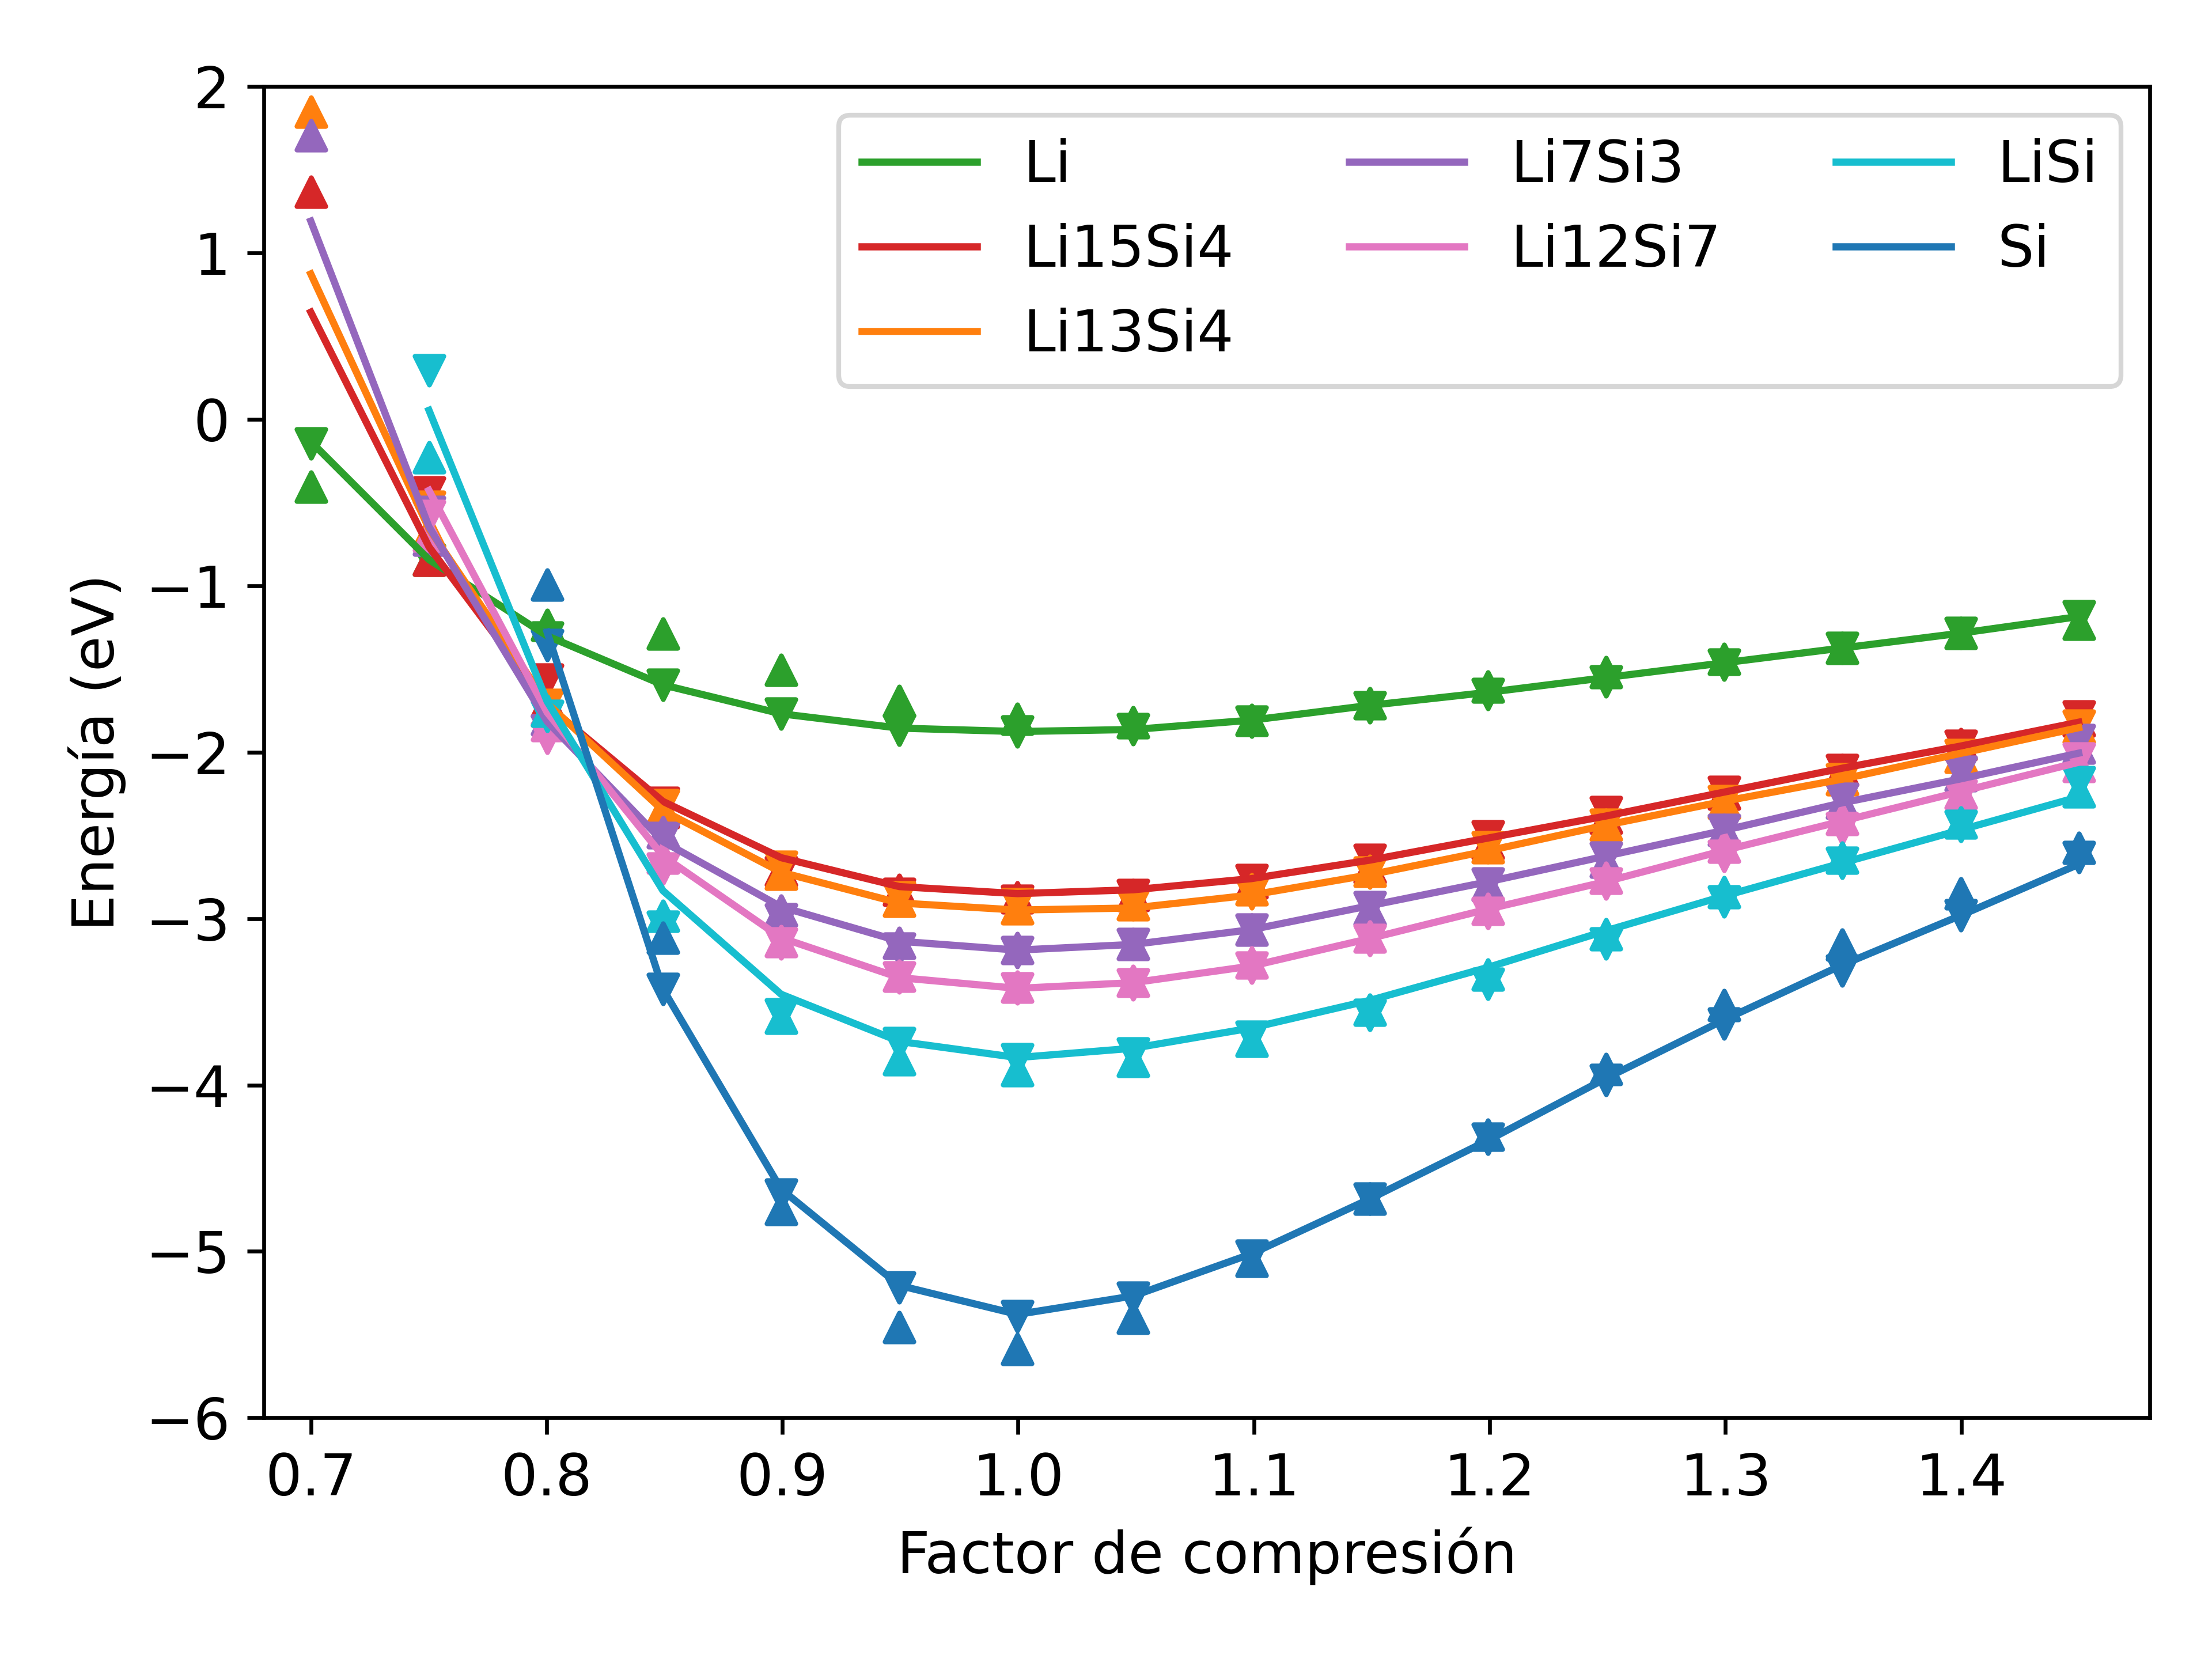

Source code (Python):
#!/usr/bin/env python
# -*- coding: utf-8 -*-

import matplotlib.pyplot as plt
import pandas as pd

plt.rcParams.update({"font.size": 12})

colores = [
    "tab:green",
    "tab:red",
    "tab:orange",
    "tab:purple",
    "tab:pink",
    "tab:cyan",
    "tab:blue",
]
cristales = ["Li", "Li15Si4", "Li13Si4", "Li7Si3", "Li12Si7", "LiSi", "Si"]

fig, ax = plt.subplots()

for color, cristal in zip(colores, cristales):
    df = pd.read_csv(f"datos/{cristal}.csv")

    ax.plot(df.cf, df.dft, color=color, label=cristal)
    ax.scatter(df.cf, df.dftba, marker="^", color=color)
    ax.scatter(df.cf, df.dftbb, marker="v", color=color)

ax.set_xlim((0.68, 1.48))
ax.set_xlabel("Factor de compresión")
ax.set_ylim((-6, 2))
ax.set_ylabel("Energía (eV)")

ax.legend(ncol=3)

fig.tight_layout()
fig.savefig("compresion.png", dpi=600)
